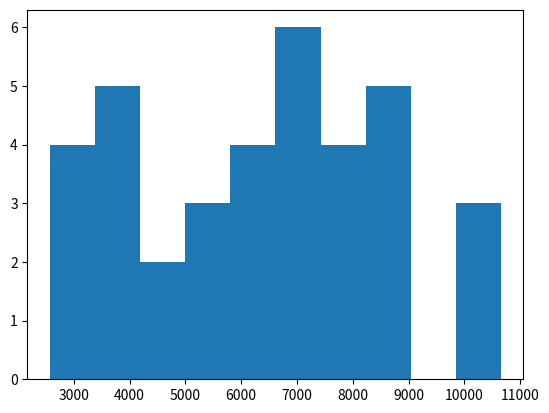

This figure's Python source:
import matplotlib.pyplot as plt
from scipy.stats import norm
# Calculate new average amount
new_mean = 5000 + (5000*0.2)

# Calculate new standard deviation
new_sd = 2000 + (2000*0.3)

# Simulate 36 new sales
new_sales = norm.rvs(new_mean,new_sd,size=36)

# Create histogram and show
plt.hist(new_sales)
plt.show()